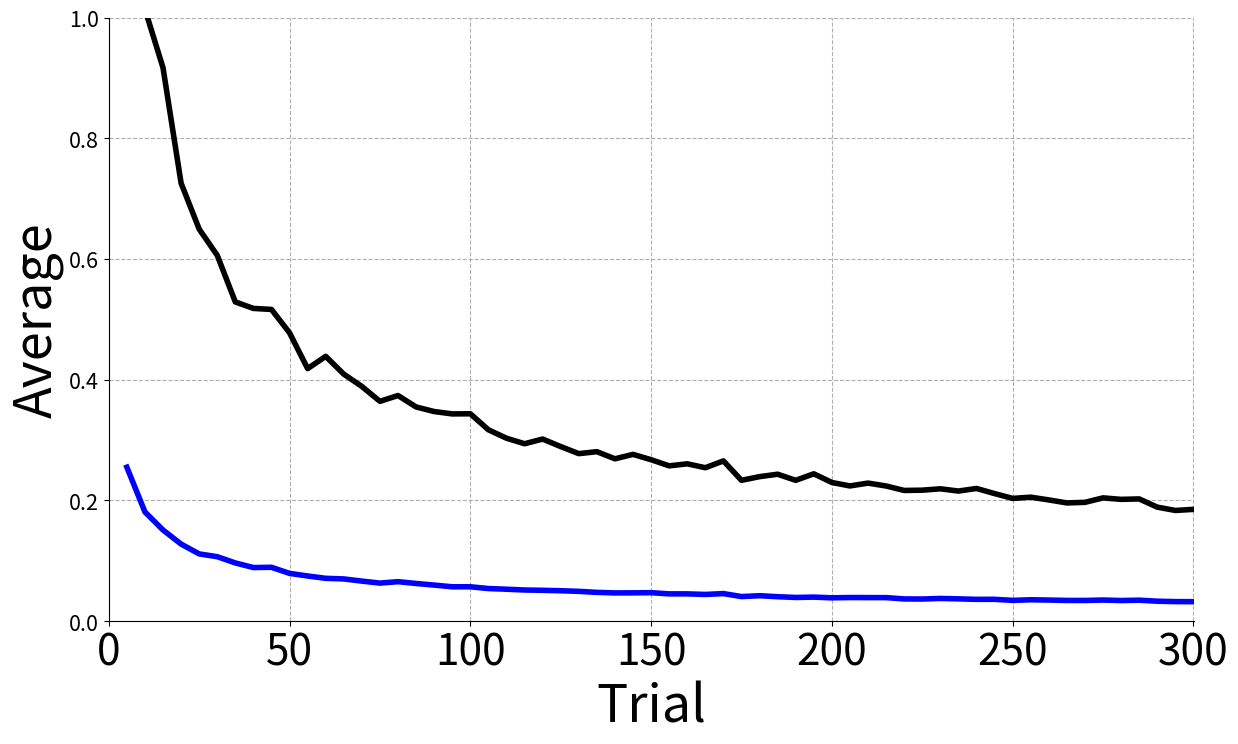

Write Python code to recreate this figure.
import numpy as np
import matplotlib.pyplot as plt

plt.rcParams['axes.unicode_minus'] = False
fig=plt.figure(figsize=(14, 8))
ax = fig.add_subplot(50,1,(1,49))
ax.grid(linestyle = "--")
ax.spines['top'].set_visible(False) 
ax.spines['right'].set_visible(False)

outfile = 'graph_line_chart.pdf'

n = 300
k = 5

m = (int)(n / k)
x = [5 * i for i in range(1, m+1)]
# array for eps_max
res1 = [1.52605,1.01398,0.916899,0.725756,0.649606,0.606118,0.528934,0.518191,0.516489,0.477785,0.418478,0.438776,0.409289,0.388936,0.364255,0.373888,0.354949,0.347371,0.343453,0.343656,0.317132,0.30316,0.294022,0.301778,0.289329,0.277634,0.280883,0.26905,0.2764,0.267561,0.257383,0.260748,0.254277,0.265591,0.233425,0.239495,0.243535,0.23343,0.244201,0.229833,0.224109,0.228813,0.224008,0.21663,0.217089,0.219364,0.215628,0.219927,0.211447,0.203453,0.205495,0.20096,0.195968,0.19694,0.204336,0.201887,0.202596,0.188996,0.18349,0.185291]
# array for eps_avg
res2 = [0.255136,0.180987,0.151134,0.127796,0.111513,0.106908,0.0965433,0.0889077,0.0893413,0.0792488,0.0749272,0.0710814,0.0700512,0.0664588,0.0631613,0.0655152,0.0625379,0.0598561,0.0570453,0.0570617,0.0541457,0.0530168,0.0517195,0.0512074,0.0505246,0.0494886,0.0478065,0.0468812,0.0470038,0.0472464,0.045302,0.0453036,0.0443541,0.0457716,0.0408434,0.0422659,0.0405987,0.0393743,0.0399235,0.0387556,0.0392555,0.0391236,0.0391052,0.0369441,0.0367665,0.037746,0.037059,0.0362295,0.0362801,0.0345374,0.0355526,0.0350675,0.0344353,0.0343865,0.0350961,0.0342836,0.0348358,0.0331657,0.0324814,0.0323838]

x = np.array(x)
res1 = np.array(res1)
res2 = np.array(res2)

ax.plot(x, res1, color="black", linewidth=4)
ax.plot(x, res2, color="blue", linewidth=4)

plt.xticks(fontsize=30.5) 
plt.yticks(fontsize=15.5)
plt.xlabel("Trial", fontsize=37.5)
plt.ylabel("Average", fontsize=37.5)
plt.yticks([0, 0.2, 0.4, 0.6, 0.8, 1])
ax.set_xlim(0, n + 0.1)
ax.set_ylim(0, 1)

plt.savefig(outfile, format='pdf')
